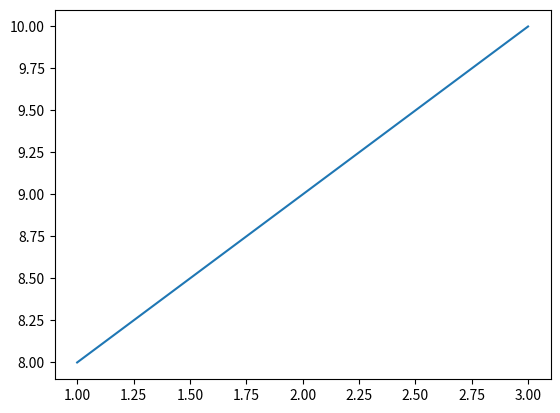

The matplotlib source for this figure:
import matplotlib.pyplot as plt
import numpy as np

xpoints = np.array([1, 3])
ypoints = np.array([8, 10])

plt.plot(xpoints, ypoints)
plt.show()
